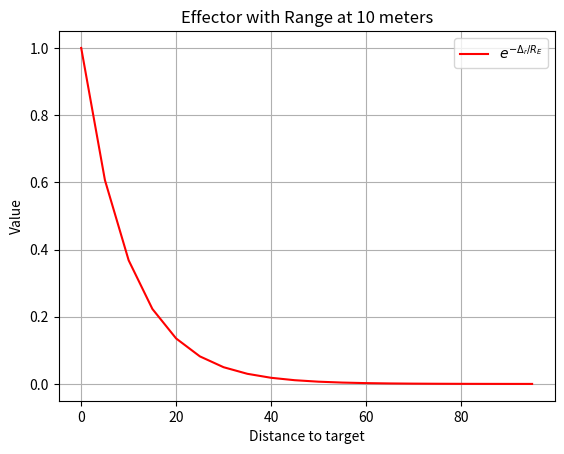

Reproduce this figure in Python.
import numpy as np 

from matplotlib import pyplot as plt

# go from 500 to 5
dtarget = np.arange(0, 100, 5)
print("dtarget: ", dtarget)
effector_range = 10

#compute the cost function
cost_fn_one = np.exp(-dtarget/effector_range)
velocity_penalty = 1 + (cost_fn_one/1)



#plt.plot(dtarget, cost_fn_one, 'r', label='1 - exp(d/effector_range)')
plt.plot(dtarget, cost_fn_one, 'r', label='$e^{-\Delta_r/{R_E}}$')
# plt.plot(dtarget, velocity_penalty, 'b', label='Velocity Penalty')
# plt.plot(dtarget, cost_fn_two, 'g', label='1 - d/effector_range')
plt.xlabel('Distance to target')
plt.ylabel('Value')

plt.legend()
plt.grid()
# plt.tight_layout()
plt.title('Effector with Range at 10 meters')
plt.show()
#axis tight


#